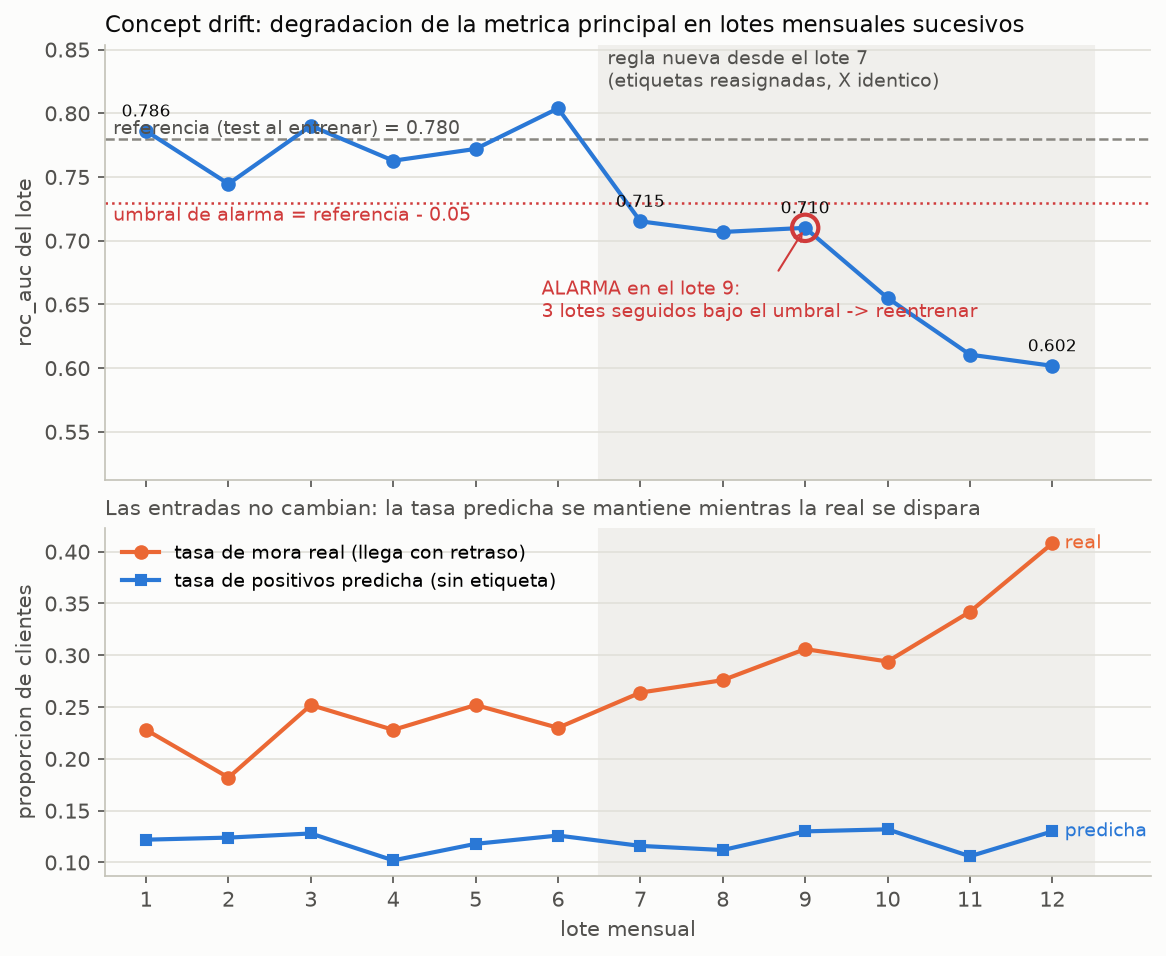

Source data for this figure (header and first rows):
lote, n, roc_auc, f1, tasa_mora_real, tasa_positivos_predicha, prob_media, psi_score, bajo_umbral, regla_nueva
1, 500, 0.7861, 0.4914, 0.228, 0.122, 0.2187, 0.0152, False, False
2, 500, 0.7446, 0.4183, 0.182, 0.124, 0.2211, 0.01827, False, False
3, 500, 0.7902, 0.5158, 0.252, 0.128, 0.2278, 0.02527, False, False
4, 500, 0.7628, 0.3758, 0.228, 0.102, 0.2176, 0.008211, False, False
5, 500, 0.772, 0.5081, 0.252, 0.118, 0.2269, 0.02207, False, False
6, 500, 0.8039, 0.4831, 0.23, 0.126, 0.2249, 0.006269, False, False
7, 500, 0.7152, 0.3895, 0.264, 0.116, 0.2148, 0.01812, True, True
8, 500, 0.7069, 0.4124, 0.276, 0.112, 0.2186, 0.01547, True, True
9, 500, 0.7101, 0.4128, 0.306, 0.13, 0.229, 0.009136, True, True
10, 500, 0.655, 0.3944, 0.294, 0.132, 0.2261, 0.006661, True, True
11, 500, 0.6106, 0.2589, 0.342, 0.106, 0.2143, 0.00671, True, True
12, 500, 0.6018, 0.3197, 0.408, 0.13, 0.2217, 0.004873, True, True
